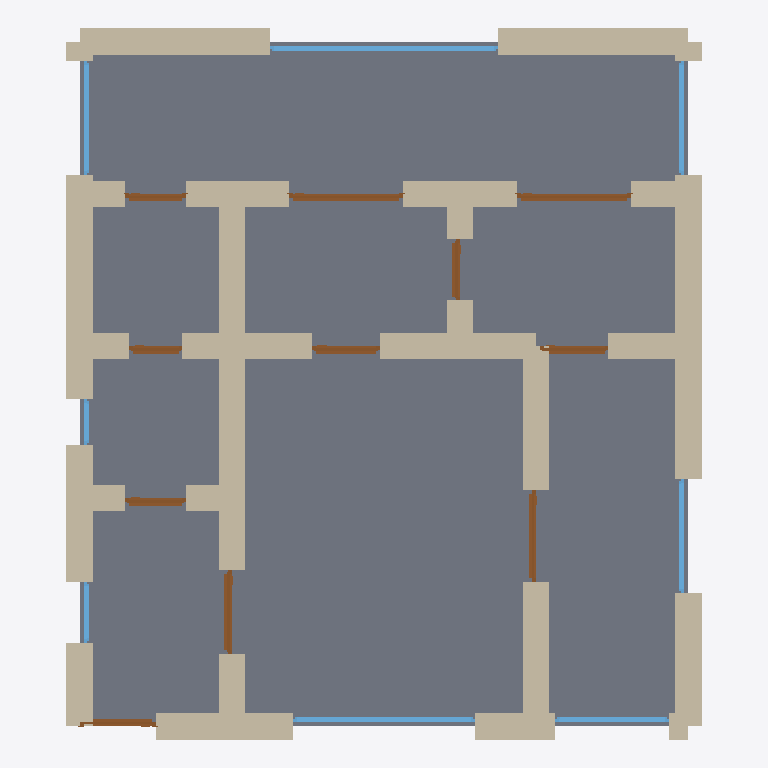
Plan cut of the same IFC building model at storey 'Ground Floor' (level 0.00 m, cut at 1.40 m), seen from above with north up, elements coloured by IFC class: 34 walls (beige), 11 doors (brown), 8 windows (light blue), 1 slab (grey). Cut surfaces are drawn darker.
Extent 8.3 m × 9.3 m × 3.2 m (x, y, z). Storeys (1): Ground Floor at 0.00 m. Elements (54): 34 IfcWall, 11 IfcDoor, 8 IfcWindow, 1 IfcSlab.

HEADER;
FILE_DESCRIPTION(('ViewDefinition[DesignTransferView]'),'2;1');
FILE_NAME('/dev/null','2026-05-05T20:41:30+05:30',(''),(''),'IfcOpenShell 0.8.5','IfcOpenShell 0.8.5','Nobody');
FILE_SCHEMA(('IFC4'));
ENDSEC;
DATA;
#1=IFCPROJECT('3VCJ$FBuv2vfBc$cT70cUm',$,'A Gothenburg Haga 2 rok landshövdingehus — Swedish stone+woo',$,$,$,$,(#10),#5);
#12=IFCSITE('2CsGHbOSDA5uFM_xCJ0Rao',$,'Site',$,$,$,$,$,$,$,$,$,$,$);
#13=IFCBUILDING('1Fzs30Z$LDZQRX4GN1rCAR',$,'Building',$,$,$,$,$,$,$,$,$);
#16=IFCBUILDINGSTOREY('3Giuyjo0PAUvycJyD7LjGM',$,'Ground Floor',$,$,#22,$,$,$,$);
#2356=IFCSLAB('0bIDCwOjzD4wXBxD_ueBZu',$,'Floor',$,$,#2373,#2368,$,.FLOOR.);
#112=IFCWALL('1_0Qe4Jm5C9OfpSa7BXmAj',$,'Exterior Wall',$,$,#133,#128,$,$);
#222=IFCWALL('1YaX$mFnz8VfRCbZRKUfF2',$,'Exterior Wall',$,$,#243,#238,$,$);
#178=IFCWALL('0VwrkgsUX428lXALmTQ6ba',$,'Exterior Wall',$,$,#199,#194,$,$);
#156=IFCWALL('3PYqRPF_11QxWEwi0PdJQP',$,'Exterior Wall',$,$,#177,#172,$,$);
#398=IFCWALL('0WyTLkpMj9IfuKq0zXgo15',$,'Interior Wall',$,$,#419,#414,$,$);
#244=IFCWALL('13cm$BQBfEOPqZuic9Ls6D',$,'Exterior Wall',$,$,#265,#260,$,$);
#23=IFCWALL('06DgTiCwf1nhtM5FyGhirI',$,'Exterior Wall',$,$,#45,#39,$,$);
#486=IFCWALL('0z5ZaxeZT1rBEw01bIHLCG',$,'Interior Wall',$,$,#507,#502,$,$);
#90=IFCWALL('3QidirjI92z9YJv3szKRKJ',$,'Exterior Wall',$,$,#111,#106,$,$);
#574=IFCWALL('2QCFFc7uH55eDw8wVKHEx8',$,'Interior Wall',$,$,#595,#590,$,$);
#376=IFCWALL('3JupmLMJf919QJzaw8khj1',$,'Interior Wall',$,$,#397,#392,$,$);
#266=IFCWALL('0sGKUNyEX2M9owtf2BDqZ4',$,'Exterior Wall',$,$,#287,#282,$,$);
#46=IFCWALL('3xeLa$UCr1Fvrq55R636KU',$,'Exterior Wall',$,$,#67,#62,$,$);
#420=IFCWALL('1S1fD4TmP3UvOYHaMhXqOL',$,'Interior Wall',$,$,#441,#436,$,$);
#442=IFCWALL('1Xme2az2nBChTpaTxusAUy',$,'Interior Wall',$,$,#463,#458,$,$);
#310=IFCWALL('0cuta43Nr7Iv0MK4JHopr5',$,'Interior Wall',$,$,#331,#326,$,$);
#464=IFCWALL('2nHZFiLhT7NRof35$kl_bk',$,'Interior Wall',$,$,#485,#480,$,$);
#508=IFCWALL('3RPmIZaSb2KwMeNIezGOH0',$,'Interior Wall',$,$,#529,#524,$,$);
#288=IFCWALL('1nHh_zdAr22wMtorT0k8P9',$,'Interior Wall',$,$,#309,#304,$,$);
#684=IFCWALL('2JjCXM48rFDhCwIKfPhDDM',$,'Interior Wall',$,$,#705,#700,$,$);
#706=IFCWALL('3PNItt9WbAuAn4lgp5l6gE',$,'Interior Wall',$,$,#727,#722,$,$);
#750=IFCWALL('0OaAGAWrHEpenGANKj6RGl',$,'Interior Wall',$,$,#771,#766,$,$);
#596=IFCWALL('1SVAtHSOT3xhAGrAZMyEjQ',$,'Interior Wall',$,$,#617,#612,$,$);
#728=IFCWALL('1UIpyiBNHDJgNrLxwQ9k9u',$,'Interior Wall',$,$,#749,#744,$,$);
#1872=IFCWINDOW('03f01uwb16fRk7yw4feHmC',$,'Window',$,$,#1926,#1921,$,1.2,3.0,$,$,$);
#530=IFCWALL('3m1GPZjeP0i9vgdPxFelxz',$,'Interior Wall',$,$,#551,#546,$,$);
#332=IFCWALL('3R7T4PqoHARw6l$6PCK6FF',$,'Interior Wall',$,$,#353,#348,$,$);
#662=IFCWALL('2$uSX45rT8PxC6SQ3da7aA',$,'Interior Wall',$,$,#683,#678,$,$);
#552=IFCWALL('0kvw4Go3PC8BoXgTxzKfKm',$,'Interior Wall',$,$,#573,#568,$,$);
#1707=IFCWINDOW('2hCiaUyRXCK9pwCuVkVs5R',$,'Window',$,$,#1761,#1756,$,1.2,2.4,$,$,$);
#640=IFCWALL('3NpBeIifD5f98higYX_NxJ',$,'Interior Wall',$,$,#661,#656,$,$);
#354=IFCWALL('3P1MVYhi98PwyFDydu1YO5',$,'Interior Wall',$,$,#375,#370,$,$);
#618=IFCWALL('0lX3XRB9D9Tg4L0wCOG6uy',$,'Interior Wall',$,$,#639,#634,$,$);
#1537=IFCDOOR('2N6tbFFk9EkA9eQ9JoggXD',$,'Door',$,$,#1621,#1616,$,2.1,1.5,$,$,$);
#1622=IFCDOOR('2kgHUk_zPAghqP_tS1cAse',$,'Door',$,$,#1706,#1701,$,2.1,1.5,$,$,$);
#857=IFCDOOR('04SDzTFhHBIwxeLDAmlWSo',$,'Door',$,$,#941,#936,$,2.1,1.1,$,$,$);
#1027=IFCDOOR('2mrXWH$AD75fjWP5fDhAmH',$,'Door',$,$,#1111,#1106,$,2.1,1.2,$,$,$);
#1762=IFCWINDOW('1dyFQKpujFCBhyePxRT7tp',$,'Window',$,$,#1816,#1811,$,1.2,1.5,$,$,$);
#1817=IFCWINDOW('0KoTb3VUz1yw6NHdOzCbf1',$,'Window',$,$,#1871,#1866,$,1.2,1.5,$,$,$);
#1927=IFCWINDOW('078ivrYzH9V9RRjjG6fijE',$,'Window',$,$,#1981,#1976,$,1.2,1.5,$,$,$);
#1982=IFCWINDOW('3EYefz2M9AkOvhF2MQXa7b',$,'Window',$,$,#2036,#2031,$,1.2,1.5,$,$,$);
#1112=IFCDOOR('1zk9VzJrv6lBMuV5p52IGk',$,'Door',$,$,#1196,#1191,$,2.1,0.9,$,$,$);
#134=IFCWALL('3WeBLd$9f1deRFms4HP018',$,'Exterior Wall',$,$,#155,#150,$,$);
#1197=IFCDOOR('1cptNqNLX05hgJ$9t5_3RJ',$,'Door',$,$,#1281,#1276,$,2.1,0.9,$,$,$);
#772=IFCDOOR('3Dw1AG4kP9XxYYxeLRxxHd',$,'Door',$,$,#856,#851,$,2.1,1.0,$,$,$);
#1282=IFCDOOR('1my09M4O505Pp3FIcGEjTT',$,'Door',$,$,#1366,#1361,$,2.1,0.8,$,$,$);
#942=IFCDOOR('0dVUm$C$n3fQrd_u2XBcso',$,'Door',$,$,#1026,#1021,$,2.1,0.8,$,$,$);
#1452=IFCDOOR('2hDfCSdz5AR8_RadEenXJX',$,'Door',$,$,#1536,#1531,$,2.1,0.8,$,$,$);
#1367=IFCDOOR('2Kni2at91B8fKpTQ0EBPop',$,'Door',$,$,#1451,#1446,$,2.1,0.7,$,$,$);
#68=IFCWALL('27sYygaZrD0eNJesOu$Gwf',$,'Exterior Wall',$,$,#89,#84,$,$);
#200=IFCWALL('0JTrV_hrP7m8GR8696rxNl',$,'Exterior Wall',$,$,#221,#216,$,$);
#2092=IFCWINDOW('3cFXRy8zjAkRJovI4qRDC4',$,'Window',$,$,#2146,#2141,$,1.2,0.8,$,$,$);
#2037=IFCWINDOW('2vLxD$cBj7OA1RyFJ9IMrK',$,'Window',$,$,#2091,#2086,$,1.2,0.6,$,$,$);
ENDSEC;
